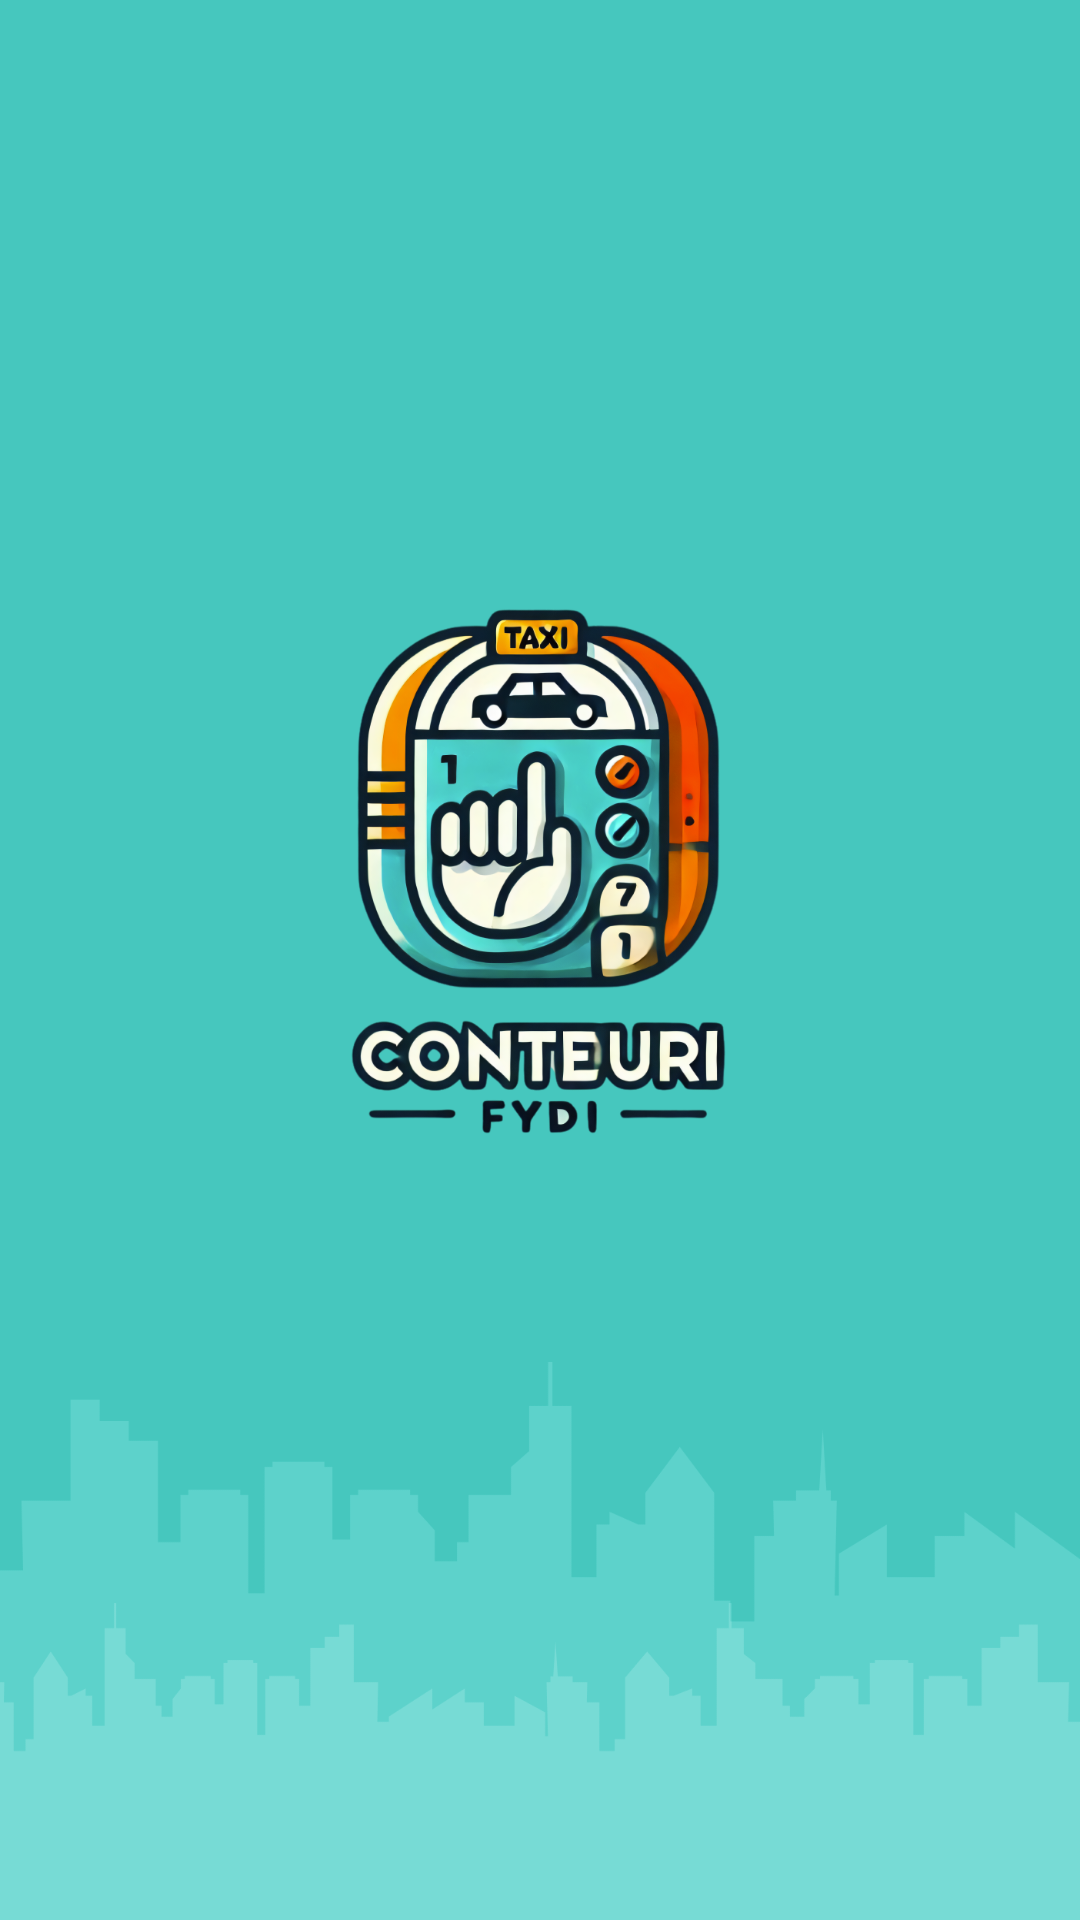

The Android layout XML behind this screen, and the referenced resources:
<!-- AndroidManifest.xml: application theme Theme.ConteuriFYDIMyTaximeter -->
<!-- res/layout/fragment_splash.xml -->
<?xml version="1.0" encoding="utf-8"?>
<FrameLayout xmlns:android="http://schemas.android.com/apk/res/android"
    xmlns:app="http://schemas.android.com/apk/res-auto"
    xmlns:tools="http://schemas.android.com/tools"
    android:layout_width="match_parent"
    android:layout_height="match_parent"
    tools:context=".ui.SplashFragment">

    <androidx.constraintlayout.widget.ConstraintLayout
        android:layout_width="match_parent"
        android:layout_height="match_parent"
        tools:context=".ui.SplashFragment">

        <ImageView
            android:id="@+id/splashLogo"
            android:layout_width="match_parent"
            android:layout_height="match_parent"
            android:contentDescription="Splash Logo"
            android:scaleType="fitXY"
            android:src="@drawable/splash_screen" />



    </androidx.constraintlayout.widget.ConstraintLayout>

</FrameLayout>
<!-- resources referenced by this layout -->
<resources>
  <!-- drawable splash_screen: png bitmap (drawable, 520886 bytes) -->
  <style name="Theme.ConteuriFYDIMyTaximeter" parent="Base.Theme.ConteuriFYDIMyTaximeter" />
  <style name="Base.Theme.ConteuriFYDIMyTaximeter" parent="Theme.Material3.DayNight.NoActionBar">
          
          
      </style>
</resources>
